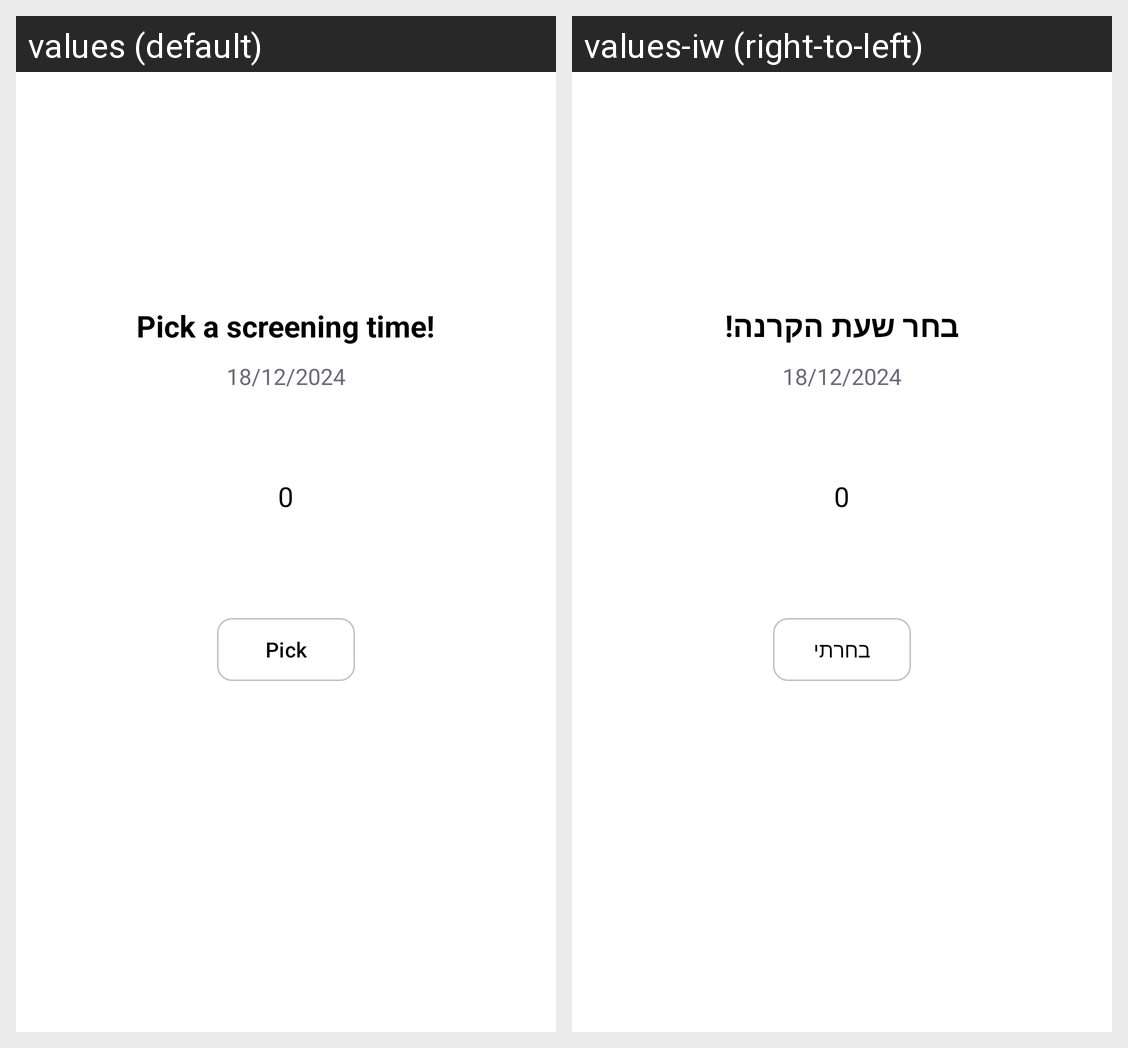

Locale-by-locale string values for the Android screen shown in this grid:
Android screen res/layout/time_dialog.xml rendered under 2 locales, left to right: values (default), values-iw (right-to-left). Device: Nexus 5 (rendered at 1080×1920; each locale shown at half size, 540×960, under a caption strip naming it); theme Theme.UI_Proj.
Strings drawn on this screen, with the default value and each locale's value (text and hints the layout hard-codes, and strings that could not be matched under every locale, appear in the picture but are not listed):

time_dialog_title
  values: Pick a screening time!
  values-iw: בחר שעת הקרנה!

pick_btn
  values: Pick
  values-iw: בחרתי
